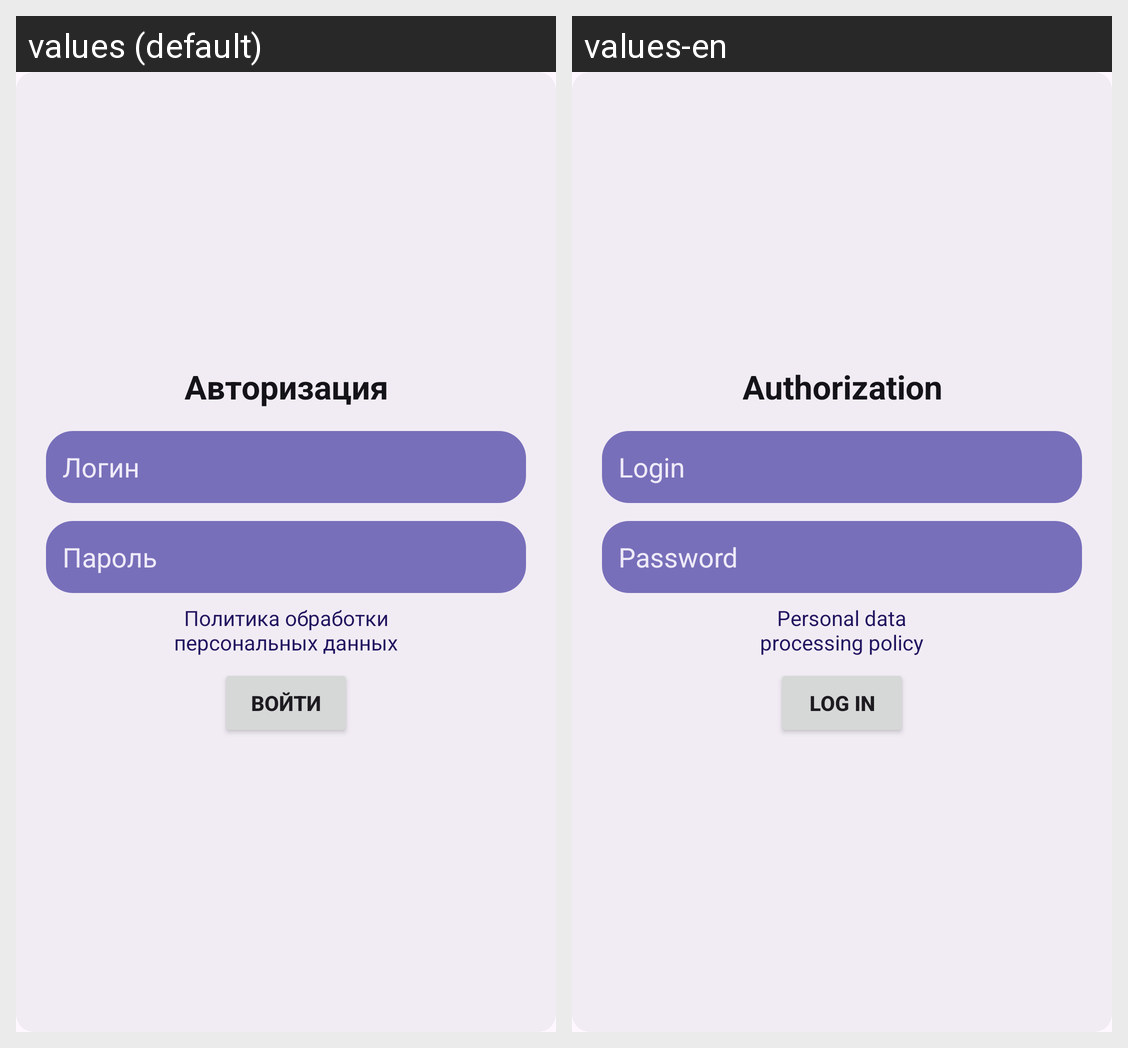

This grid shows one Android layout under two languages. Give, for every string resource on the screen, its name, the default text and each shown locale's text.
Android screen res/layout/dialog_login.xml rendered under 2 locales, left to right: values (default), values-en. Device: Nexus 5 (rendered at 1080×1920; each locale shown at half size, 540×960, under a caption strip naming it); theme Theme.BFUHelper.
Strings drawn on this screen, with the default value and each locale's value (text and hints the layout hard-codes, and strings that could not be matched under every locale, appear in the picture but are not listed):

log_in
  values: Авторизация
  values-en: Authorization

login
  values: Логин
  values-en: Login

password
  values: Пароль
  values-en: Password

data_policy
  values: Политика обработки
      персональных данных
  values-en: Personal data
      processing policy

login_button
  values: Войти
  values-en: Log in
